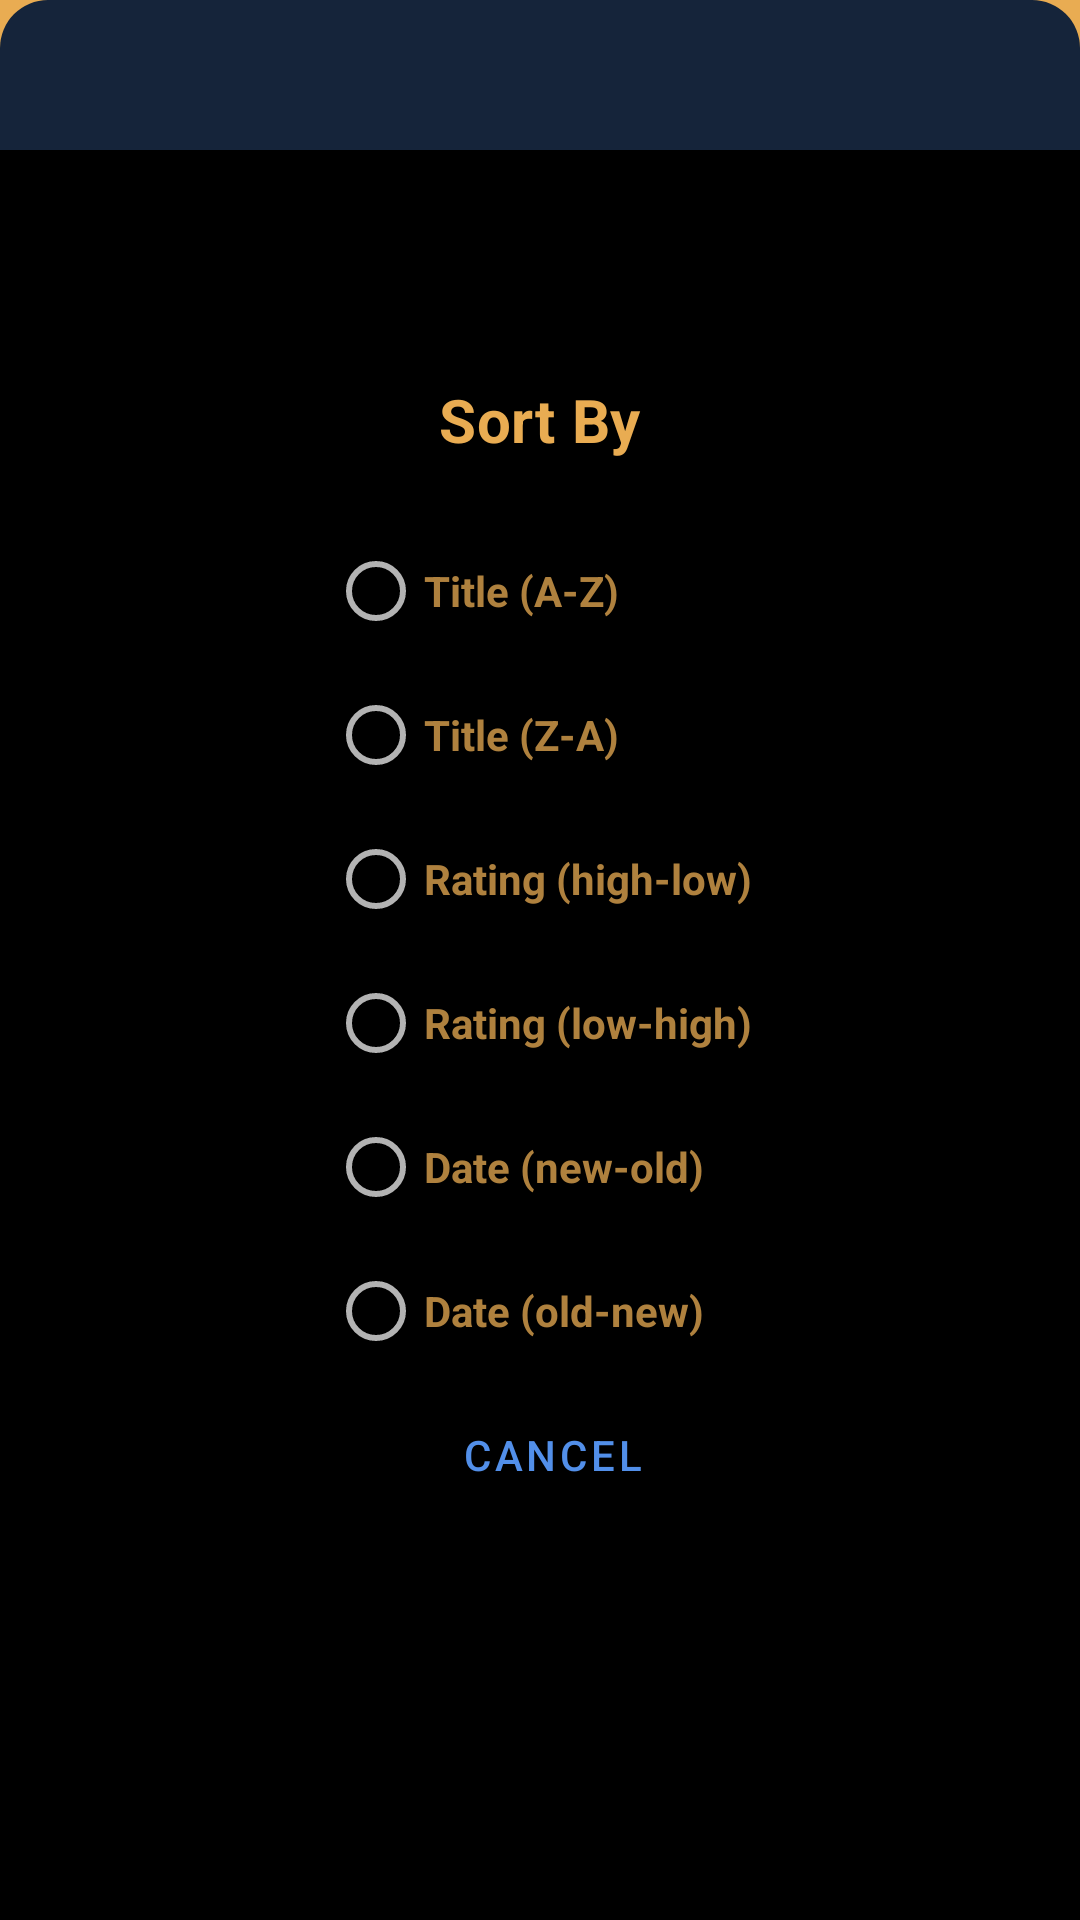

Write the Android layout XML for this screen, with the resource values it uses.
<!-- AndroidManifest.xml: application theme Theme.SeriesTracker.Launcher -->
<!-- res/layout/sort_series.xml -->
<?xml version="1.0" encoding="utf-8"?>
<LinearLayout
    xmlns:android="http://schemas.android.com/apk/res/android"
    xmlns:app="http://schemas.android.com/apk/res-auto"
    xmlns:tools="http://schemas.android.com/tools"
    android:layout_width="match_parent"
    android:layout_height="wrap_content"
    android:gravity="center"
    android:layout_gravity="bottom"
    android:orientation="vertical"
    android:background="@drawable/background_dialog"
    tools:context=".FragmentSortSeries">

    <TextView
        android:id="@+id/title_textview"
        android:layout_width="wrap_content"
        android:layout_height="@dimen/toolbar_height"
        android:gravity="center"
        android:text="@string/sort_by"
        android:maxLines="1"
        android:ellipsize="end"
        android:layout_gravity="center"
        style="@style/TitleTextStyle"/>

    <Space
        android:layout_width="0dp"
        android:layout_height="@dimen/padding_small"/>

    <RadioGroup
        android:id="@+id/radio_group"
        android:layout_width="wrap_content"
        android:layout_height="wrap_content"
        android:orientation="vertical">

        <RadioButton
            android:id="@+id/title_asc"
            android:layout_width="wrap_content"
            android:layout_height="wrap_content"
            android:text="@string/title_a_z"
            android:textColor="@color/primary_dark"
            android:textStyle="bold"
            style="@style/RadioButton"/>

        <RadioButton
            android:id="@+id/title_desc"
            android:layout_width="wrap_content"
            android:layout_height="wrap_content"
            android:text="@string/title_z_a"
            android:textColor="@color/primary_dark"
            android:textStyle="bold"
            style="@style/RadioButton"/>

        <RadioButton
            android:id="@+id/rating_high"
            android:layout_width="wrap_content"
            android:layout_height="wrap_content"
            android:text="@string/rating_high_low"
            android:textColor="@color/primary_dark"
            android:textStyle="bold"
            style="@style/RadioButton"/>

        <RadioButton
            android:id="@+id/rating_low"
            android:layout_width="wrap_content"
            android:layout_height="wrap_content"
            android:text="@string/rating_low_high"
            android:textColor="@color/primary_dark"
            android:textStyle="bold"
            style="@style/RadioButton"/>

        <RadioButton
            android:id="@+id/date_new"
            android:layout_width="wrap_content"
            android:layout_height="wrap_content"
            android:text="@string/date_new_old"
            android:textColor="@color/primary_dark"
            android:textStyle="bold"
            style="@style/RadioButton"/>

        <RadioButton
            android:id="@+id/date_old"
            android:layout_width="wrap_content"
            android:layout_height="wrap_content"
            android:text="@string/date_old_new"
            android:textColor="@color/primary_dark"
            android:textStyle="bold"
            style="@style/RadioButton"/>

    </RadioGroup>

    <androidx.constraintlayout.widget.ConstraintLayout
        android:layout_width="match_parent"
        android:layout_height="wrap_content"
        android:orientation="horizontal"
        android:layout_gravity="bottom|center_horizontal"
        android:paddingBottom="@dimen/padding_normal">

        <Button
            android:id="@+id/cancel"
            android:layout_width="wrap_content"
            android:layout_height="wrap_content"
            android:text="@string/cancel"
            style="@style/NegativeButtonStyle"
            app:layout_constraintStart_toStartOf="parent"
            app:layout_constraintEnd_toEndOf="parent"/>

        

    </androidx.constraintlayout.widget.ConstraintLayout>
</LinearLayout>
<!-- resources referenced by this layout -->
<resources>
  <color name="primary_dark">#AF813E</color>
  <dimen name="padding_normal">16dp</dimen>
  <dimen name="padding_small">8dp</dimen>
  <dimen name="toolbar_height">50dp</dimen>
  <!-- drawable background_dialog (drawable) -->
  <?xml version="1.0" encoding="utf-8"?>
  <layer-list xmlns:android="http://schemas.android.com/apk/res/android">
  
      <item android:gravity="center">
          <shape android:shape="rectangle">
              <solid android:color="@color/complimentary_background"/>
              <corners
                  android:topRightRadius="16dp"
                  android:topLeftRadius="16dp"/>
          </shape>
      </item>
      <item android:gravity="center"
          android:top="@dimen/toolbar_height">
          <shape android:shape="rectangle">
              <solid android:color="@color/black"/>
          </shape>
      </item>
  </layer-list>
  <string name="cancel">Cancel</string>
  <string name="date_new_old">Date (new-old)</string>
  <string name="date_old_new">Date (old-new)</string>
  <string name="rating_high_low">Rating (high-low)</string>
  <string name="rating_low_high">Rating (low-high)</string>
  <string name="sort">Sort</string>
  <string name="sort_by">Sort By</string>
  <string name="title_a_z">Title (A-Z)</string>
  <string name="title_z_a">Title (Z-A)</string>
  <style name="NegativeButtonStyle" parent="Widget.MaterialComponents.Button.TextButton.Dialog">
          <item name="android:textColor">@color/complimentary</item>
          <item name="rippleColor">@color/complimentary</item>
      </style>
  <style name="PositiveButtonStyle" parent="Widget.MaterialComponents.Button.TextButton.Dialog">
          <item name="android:textColor">@color/primary</item>
          <item name="rippleColor">@color/primary</item>
      </style>
  <style name="RadioButton" parent="Widget.MaterialComponents.CompoundButton.RadioButton">
          <item name="materialThemeOverlay">@style/ThemeOverlay.App.RadioButton</item>
      </style>
  <style name="TitleTextStyle" parent="MaterialAlertDialog.MaterialComponents.Title.Text">
          <item name="android:textColor">@color/primary</item>
          <item name="android:textStyle">bold</item>
          <item name="android:textSize">@dimen/text_size_normal</item>
      </style>
  <style name="Theme.SeriesTracker.Launcher">
          <item name="android:windowBackground">@drawable/splash_screen</item>
      </style>
  <color name="complimentary_background">#15243A</color>
  <color name="black">#FF000000</color>
  <color name="complimentary">#528FE9</color>
  <color name="primary">#e9ac52</color>
  <style name="ThemeOverlay.App.RadioButton" parent="">
          <item name="colorOnSurface">@color/primary_dark</item>
          <item name="colorSecondary">@color/primary</item>
      </style>
  <dimen name="text_size_normal">20sp</dimen>
  <!-- drawable splash_screen (drawable) -->
  <?xml version="1.0" encoding="utf-8"?>
  <layer-list xmlns:android="http://schemas.android.com/apk/res/android">
  
      <item android:gravity="center">
          <color android:color="@color/primary"/>
      </item>
  
      <item
          android:gravity="center"
          android:drawable="@drawable/ic_logo_120">
      </item>
  
      
  
  
  </layer-list>
  <!-- drawable ic_logo_120 (drawable) -->
  <vector
      android:autoMirrored="true"
      android:height="120dp"
      android:tint="@color/black"
      android:viewportHeight="24"
      android:viewportWidth="24"
      android:width="120dp"
      xmlns:android="http://schemas.android.com/apk/res/android">
      <path
          android:fillColor="@android:color/white"
          android:pathData="M14,10H3v2h11V10zM14,6H3v2h11V6zM18,14v-4h-2v4h-4v2h4v4h2v-4h4v-2H18zM3,16h7v-2H3V16z"/>
  </vector>
</resources>
